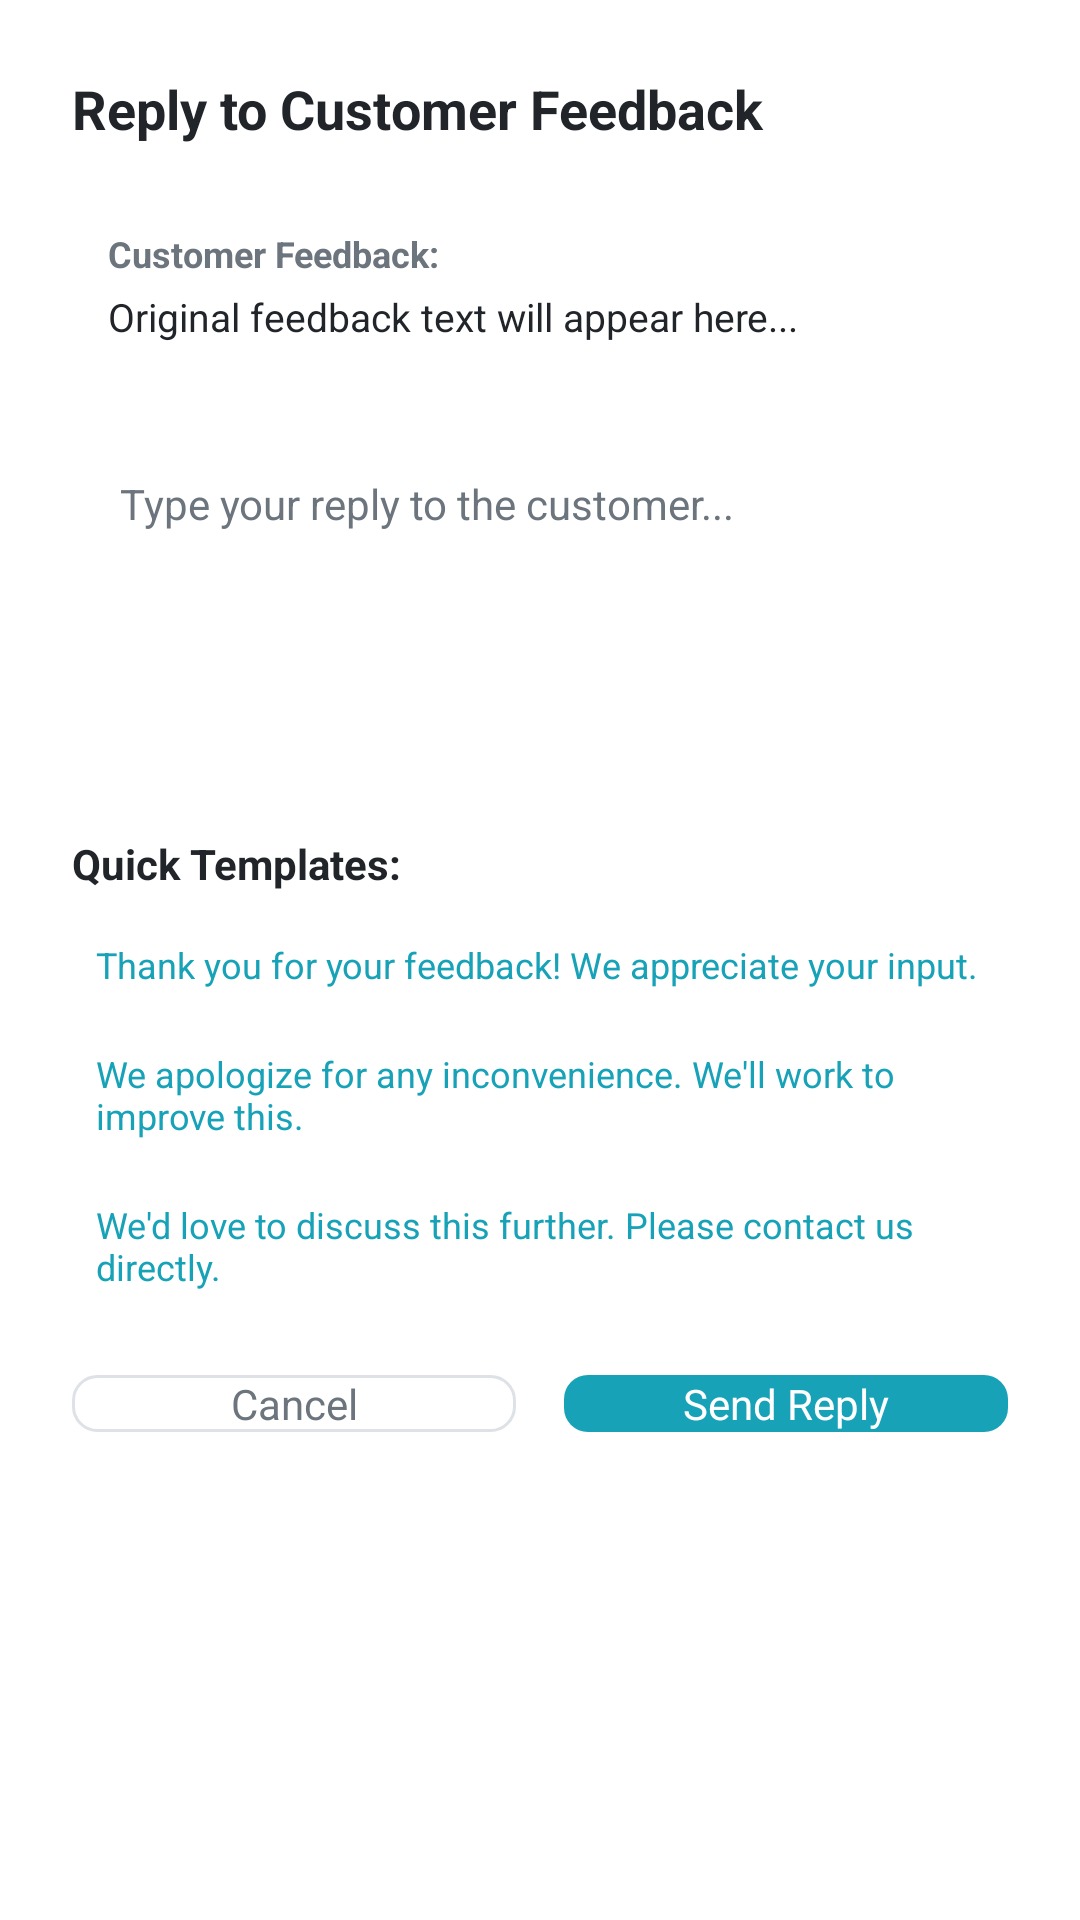

Here is an Android app screen rendered from its layout file. Give the layout XML and the strings, colors and styles it references.
<!-- AndroidManifest.xml: application theme android:Theme.Light.NoTitleBar -->
<!-- res/layout/dialog_reply_feedback.xml -->
<?xml version="1.0" encoding="utf-8"?>
<LinearLayout xmlns:android="http://schemas.android.com/apk/res/android"
    android:layout_width="match_parent"
    android:layout_height="wrap_content"
    android:orientation="vertical"
    android:padding="24dp"
    android:background="@drawable/avatar_circle_background">

    <TextView
        android:layout_width="wrap_content"
        android:layout_height="wrap_content"
        android:text="Reply to Customer Feedback"
        android:textSize="18sp"
        android:textStyle="bold"
        android:textColor="@color/text_primary"
        android:layout_marginBottom="16dp" />

    
    <LinearLayout
        android:layout_width="match_parent"
        android:layout_height="wrap_content"
        android:orientation="vertical"
        android:background="@color/background_light"
        android:padding="12dp"
        android:layout_marginBottom="16dp">

        <TextView
            android:layout_width="wrap_content"
            android:layout_height="wrap_content"
            android:text="Customer Feedback:"
            android:textSize="12sp"
            android:textStyle="bold"
            android:textColor="@color/text_secondary"
            android:layout_marginBottom="4dp" />

        <TextView
            android:id="@+id/tv_original_feedback"
            android:layout_width="match_parent"
            android:layout_height="wrap_content"
            android:text="Original feedback text will appear here..."
            android:textSize="13sp"
            android:textColor="@color/text_primary" />

    </LinearLayout>

    
    <EditText
        android:id="@+id/et_reply_message"
        android:layout_width="match_parent"
        android:layout_height="120dp"
        android:hint="Type your reply to the customer..."
        android:textSize="14sp"
        android:textColor="@color/text_primary"
        android:textColorHint="@color/text_secondary"
        android:background="@drawable/search_background"
        android:padding="16dp"
        android:gravity="top"
        android:inputType="textMultiLine|textCapSentences"
        android:maxLength="300"
        android:layout_marginBottom="16dp" />

    
    <TextView
        android:layout_width="wrap_content"
        android:layout_height="wrap_content"
        android:text="Quick Templates:"
        android:textSize="14sp"
        android:textStyle="bold"
        android:textColor="@color/text_primary"
        android:layout_marginBottom="8dp" />

    <LinearLayout
        android:layout_width="match_parent"
        android:layout_height="wrap_content"
        android:orientation="vertical"
        android:layout_marginBottom="20dp">

        <TextView
            android:id="@+id/template_thank_you"
            android:layout_width="match_parent"
            android:layout_height="wrap_content"
            android:text="Thank you for your feedback! We appreciate your input."
            android:textSize="12sp"
            android:textColor="@color/primary"
            android:background="@drawable/template_background"
            android:padding="8dp"
            android:layout_marginBottom="4dp"
            android:clickable="true"
            android:focusable="true" />

        <TextView
            android:id="@+id/template_apologize"
            android:layout_width="match_parent"
            android:layout_height="wrap_content"
            android:text="We apologize for any inconvenience. We'll work to improve this."
            android:textSize="12sp"
            android:textColor="@color/primary"
            android:background="@drawable/template_background"
            android:padding="8dp"
            android:layout_marginBottom="4dp"
            android:clickable="true"
            android:focusable="true" />

        <TextView
            android:id="@+id/template_follow_up"
            android:layout_width="match_parent"
            android:layout_height="wrap_content"
            android:text="We'd love to discuss this further. Please contact us directly."
            android:textSize="12sp"
            android:textColor="@color/primary"
            android:background="@drawable/template_background"
            android:padding="8dp"
            android:clickable="true"
            android:focusable="true" />

    </LinearLayout>

    
    <LinearLayout
        android:layout_width="match_parent"
        android:layout_height="wrap_content"
        android:orientation="horizontal">

        <Button
            android:id="@+id/btn_cancel_reply"
            android:layout_width="0dp"
            android:layout_height="wrap_content"
            android:layout_weight="1"
            android:text="Cancel"
            android:textColor="@color/text_secondary"
            android:background="@drawable/button_outline"
            android:layout_marginEnd="8dp" />

        <Button
            android:id="@+id/btn_send_reply"
            android:layout_width="0dp"
            android:layout_height="wrap_content"
            android:layout_weight="1"
            android:text="Send Reply"
            android:textColor="@color/white"
            android:background="@drawable/button_primary"
            android:layout_marginStart="8dp" />

    </LinearLayout>

</LinearLayout>
<!-- resources referenced by this layout -->
<resources>
  <color name="background_light">#FFFFFF</color>
  <color name="primary">#17A2B8</color>
  <color name="text_primary">#212529</color>
  <color name="text_secondary">#6C757D</color>
  <color name="white">#FFFFFF</color>
  <!-- drawable avatar_circle_background (drawable) -->
  <shape xmlns:android="http://schemas.android.com/apk/res/android"
      android:shape="oval">
      <solid android:color="@color/white" /> 
  </shape>
  <!-- drawable button_outline (drawable) -->
  <?xml version="1.0" encoding="utf-8"?>
  <shape xmlns:android="http://schemas.android.com/apk/res/android"
      android:shape="rectangle">
      <stroke
          android:width="1dp"
          android:color="@color/border_light" />
      <corners android:radius="8dp" />
      <solid android:color="@android:color/white" />
  </shape>
  <!-- drawable button_primary (drawable) -->
  <?xml version="1.0" encoding="utf-8"?>
  <shape xmlns:android="http://schemas.android.com/apk/res/android"
      android:shape="rectangle">
      <solid android:color="@color/hymall_primary" />
      <corners android:radius="8dp" />
  </shape>
  <!-- drawable search_background (drawable) -->
  <?xml version="1.0" encoding="utf-8"?>
  <shape xmlns:android="http://schemas.android.com/apk/res/android"
      android:shape="rectangle">
      <solid android:color="@color/background_light" />
      <corners android:radius="20dp" />
  </shape>
  <color name="border_light">#DEE2E6</color>
  <color name="hymall_primary">#17A2B8</color>
</resources>
